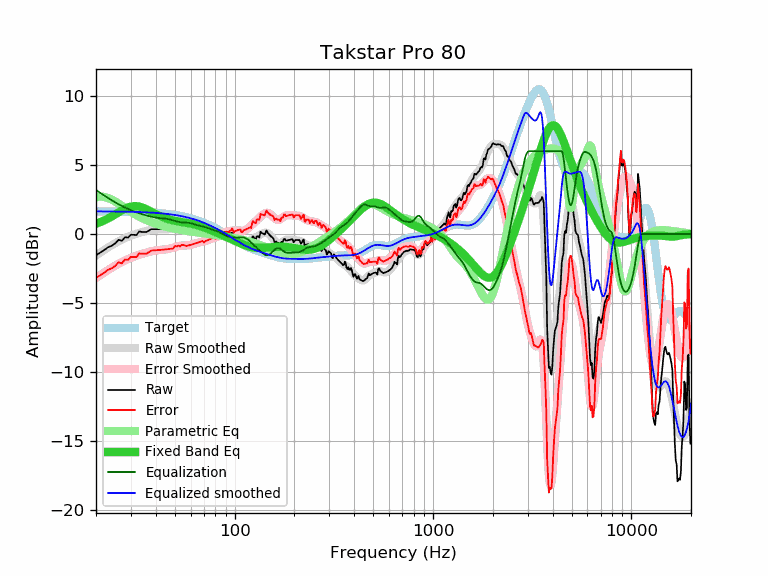

Values plotted in this chart, from the file beside it:
frequency, raw, error, smoothed, error_smoothed, equalization, parametric_eq, equalized_raw, equalized_smoothed, target
20, -1.54, -3.18, -1.55, -3.18, 3.18, 0.74, 1.65, 1.64, 1.64
21, -1.35, -2.99, -1.34, -2.98, 2.98, 0.86, 1.63, 1.64, 1.64
22, -1.16, -2.79, -1.15, -2.79, 2.79, 0.99, 1.63, 1.64, 1.64
23, -0.96, -2.59, -0.97, -2.61, 2.61, 1.13, 1.65, 1.63, 1.63
24, -0.85, -2.48, -0.81, -2.44, 2.44, 1.27, 1.59, 1.63, 1.63
25, -0.68, -2.31, -0.66, -2.29, 2.29, 1.42, 1.61, 1.63, 1.63
26, -0.42, -2.04, -0.53, -2.15, 2.15, 1.57, 1.73, 1.62, 1.62
27, -0.50, -2.12, -0.41, -2.03, 2.03, 1.71, 1.53, 1.62, 1.62
28, -0.23, -1.85, -0.30, -1.91, 1.91, 1.83, 1.69, 1.62, 1.62
29, -0.26, -1.87, -0.20, -1.81, 1.81, 1.92, 1.55, 1.61, 1.61
30, -0.05, -1.66, -0.12, -1.72, 1.72, 1.99, 1.68, 1.61, 1.61
31, -0.06, -1.66, -0.04, -1.64, 1.64, 2.02, 1.59, 1.60, 1.60
32, -0.08, -1.67, 0.02, -1.57, 1.57, 2.02, 1.49, 1.60, 1.60
33, 0.19, -1.40, 0.08, -1.51, 1.51, 1.99, 1.70, 1.59, 1.59
34, 0.15, -1.43, 0.14, -1.45, 1.45, 1.94, 1.60, 1.58, 1.58
35, 0.15, -1.42, 0.18, -1.39, 1.39, 1.87, 1.54, 1.58, 1.58
36, 0.15, -1.42, 0.23, -1.34, 1.34, 1.79, 1.49, 1.57, 1.57
37, 0.25, -1.31, 0.27, -1.29, 1.29, 1.70, 1.55, 1.56, 1.56
38, 0.35, -1.20, 0.30, -1.25, 1.25, 1.61, 1.60, 1.55, 1.55
39, 0.35, -1.19, 0.32, -1.22, 1.22, 1.53, 1.57, 1.54, 1.54
40, 0.35, -1.18, 0.34, -1.19, 1.19, 1.45, 1.54, 1.53, 1.53
41, 0.35, -1.17, 0.35, -1.17, 1.17, 1.37, 1.52, 1.52, 1.52
42, 0.35, -1.15, 0.35, -1.15, 1.15, 1.30, 1.50, 1.51, 1.51
43, 0.35, -1.14, 0.35, -1.14, 1.14, 1.24, 1.49, 1.49, 1.49
44, 0.35, -1.13, 0.35, -1.12, 1.12, 1.18, 1.48, 1.48, 1.48
45, 0.35, -1.11, 0.36, -1.11, 1.11, 1.13, 1.46, 1.46, 1.46
46, 0.35, -1.10, 0.36, -1.09, 1.09, 1.09, 1.44, 1.45, 1.45
47, 0.35, -1.08, 0.37, -1.06, 1.06, 1.05, 1.41, 1.43, 1.43
48, 0.35, -1.06, 0.39, -1.02, 1.02, 1.01, 1.38, 1.42, 1.42
49, 0.35, -1.05, 0.41, -0.99, 0.99, 0.98, 1.34, 1.40, 1.40
50, 0.51, -0.87, 0.43, -0.95, 0.95, 0.95, 1.46, 1.38, 1.38
51, 0.45, -0.91, 0.45, -0.91, 0.91, 0.93, 1.36, 1.36, 1.36
52, 0.50, -0.84, 0.46, -0.88, 0.88, 0.91, 1.38, 1.34, 1.34
53, 0.42, -0.89, 0.46, -0.86, 0.86, 0.89, 1.28, 1.32, 1.32
54, 0.51, -0.78, 0.45, -0.84, 0.84, 0.87, 1.35, 1.29, 1.29
55, 0.47, -0.80, 0.44, -0.83, 0.83, 0.85, 1.30, 1.27, 1.27
56, 0.42, -0.82, 0.42, -0.83, 0.83, 0.83, 1.25, 1.25, 1.25
57, 0.35, -0.87, 0.40, -0.82, 0.82, 0.82, 1.17, 1.22, 1.22
58, 0.35, -0.84, 0.38, -0.81, 0.81, 0.80, 1.16, 1.19, 1.19
59, 0.35, -0.82, 0.37, -0.80, 0.80, 0.78, 1.15, 1.17, 1.17
60, 0.35, -0.79, 0.36, -0.78, 0.78, 0.76, 1.13, 1.14, 1.14
61, 0.35, -0.76, 0.35, -0.76, 0.76, 0.74, 1.11, 1.11, 1.11
62, 0.35, -0.73, 0.35, -0.73, 0.73, 0.71, 1.08, 1.08, 1.08
63, 0.35, -0.70, 0.35, -0.70, 0.70, 0.69, 1.05, 1.05, 1.05
64, 0.35, -0.67, 0.35, -0.67, 0.67, 0.66, 1.02, 1.02, 1.02
65, 0.35, -0.63, 0.35, -0.64, 0.64, 0.64, 0.99, 0.99, 0.99
66, 0.35, -0.60, 0.34, -0.61, 0.61, 0.61, 0.96, 0.95, 0.95
67, 0.35, -0.57, 0.33, -0.59, 0.59, 0.58, 0.94, 0.92, 0.92
68, 0.35, -0.53, 0.32, -0.57, 0.57, 0.55, 0.92, 0.88, 0.88
69, 0.34, -0.51, 0.30, -0.55, 0.55, 0.52, 0.89, 0.85, 0.85
70, 0.19, -0.62, 0.29, -0.53, 0.53, 0.48, 0.72, 0.81, 0.81
71, 0.25, -0.53, 0.27, -0.50, 0.50, 0.45, 0.76, 0.78, 0.78
72, 0.25, -0.49, 0.26, -0.48, 0.48, 0.42, 0.73, 0.74, 0.74
73, 0.25, -0.45, 0.26, -0.45, 0.45, 0.38, 0.70, 0.70, 0.70
74, 0.25, -0.41, 0.25, -0.41, 0.41, 0.35, 0.66, 0.66, 0.66
75, 0.25, -0.37, 0.24, -0.38, 0.38, 0.31, 0.63, 0.62, 0.62
76, 0.25, -0.33, 0.24, -0.35, 0.35, 0.28, 0.60, 0.59, 0.59
77, 0.25, -0.29, 0.22, -0.32, 0.32, 0.25, 0.57, 0.55, 0.55
78, 0.25, -0.25, 0.21, -0.30, 0.30, 0.21, 0.55, 0.51, 0.51
79, 0.24, -0.22, 0.19, -0.28, 0.28, 0.18, 0.52, 0.47, 0.47
... 553 more rows
